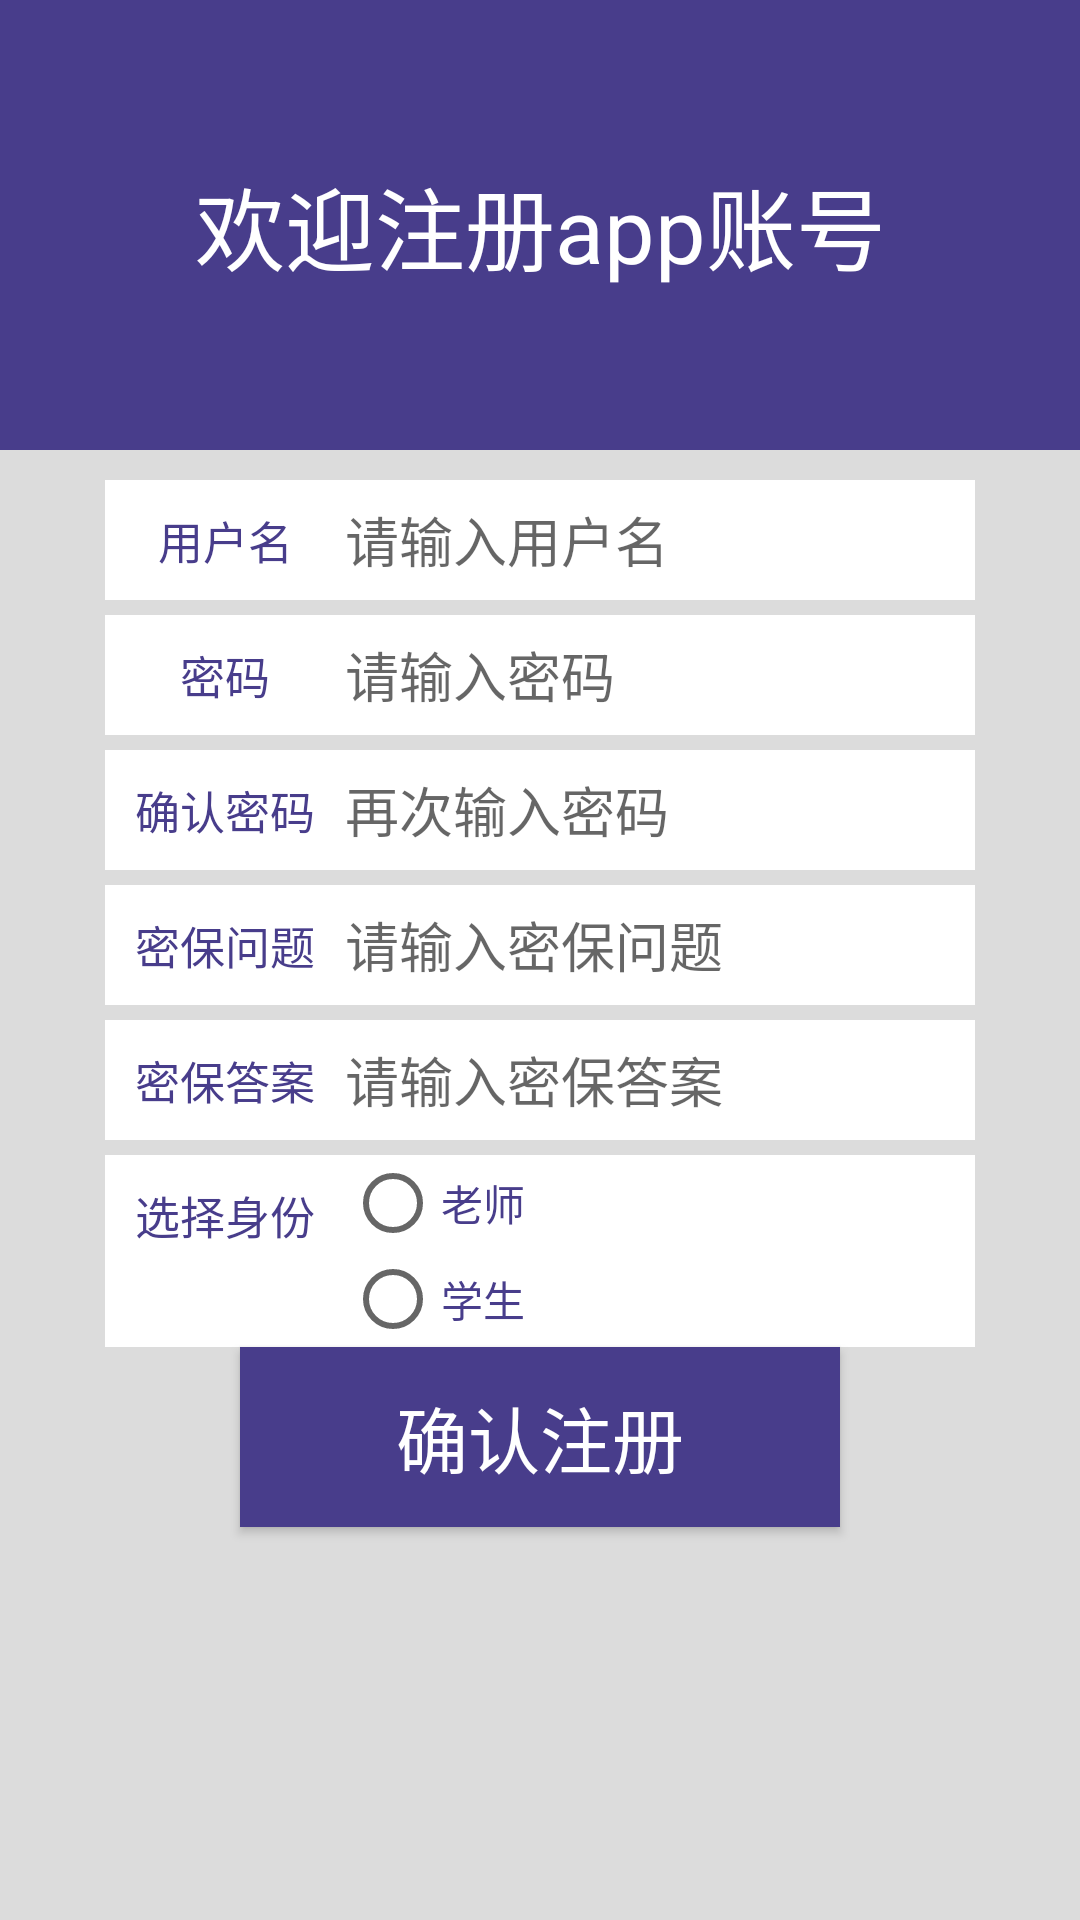

The Android layout XML behind this screen, and the referenced resources:
<!-- AndroidManifest.xml: application theme Theme.MyApplication -->
<!-- res/layout/activity_register.xml -->
<?xml version="1.0" encoding="utf-8"?>
<LinearLayout xmlns:android="http://schemas.android.com/apk/res/android"
    xmlns:tools="http://schemas.android.com/tools"
    android:layout_width="match_parent"
    android:layout_height="match_parent"
    android:background="#DCDCDC"
    android:orientation="vertical"
    tools:context=".Register">

    <TextView
        android:layout_width="match_parent"
        android:layout_height="150dp"
        android:background="#483D8B"
        android:gravity="center"
        android:text="欢迎注册app账号"
        android:textColor="#FFF"
        android:textSize="30dp" />

    <LinearLayout
        android:layout_width="match_parent"
        android:layout_height="wrap_content"
        android:layout_marginTop="5dp"
        android:gravity="center"
        android:orientation="vertical">

        <LinearLayout
            android:layout_width="match_parent"
            android:layout_height="wrap_content"
            android:layout_marginTop="5dp"
            android:gravity="center"
            android:orientation="horizontal">

            <TextView
                android:layout_width="80dp"
                android:layout_height="40dp"
                android:background="#ffffff"
                android:gravity="center"
                android:textColor="#483D8B"
                android:textSize="15dp"
                android:text="用户名"/>

            <EditText
                android:id="@+id/editusernameRegister"
                android:layout_width="wrap_content"
                android:layout_height="40dp"
                android:background="#ffffff"
                android:textColor="#483D8B"
                android:ems="10"
                android:hint="请输入用户名"
                android:inputType="textPersonName"
                 />
        </LinearLayout>

        <LinearLayout
            android:layout_width="match_parent"
            android:layout_height="wrap_content"
            android:layout_marginTop="5dp"
            android:gravity="center"
            android:orientation="horizontal">

            <TextView
                android:layout_width="80dp"
                android:layout_height="40dp"
                android:background="#ffffff"
                android:gravity="center"
                android:textColor="#483D8B"
                android:textSize="15dp"
                android:text="密码" />

            <EditText
                android:id="@+id/editpassword1Register"
                android:layout_width="wrap_content"
                android:ems="10"
                android:hint="请输入密码"
                android:layout_height="40dp"
                android:background="#ffffff"
                android:textColor="#483D8B"
                android:inputType="textPassword" />
        </LinearLayout>

        <LinearLayout
            android:layout_width="match_parent"
            android:layout_height="wrap_content"
            android:layout_marginTop="5dp"
            android:gravity="center"
            android:orientation="horizontal">

            <TextView
                android:layout_width="80dp"
                android:layout_height="40dp"
                android:background="#ffffff"
                android:gravity="center"
                android:textColor="#483D8B"
                android:textSize="15dp"
                android:text="确认密码" />

            <EditText
                android:id="@+id/editpassword2Register"
                android:layout_width="wrap_content"
                android:layout_height="40dp"
                android:background="#ffffff"
                android:textColor="#483D8B"
                android:ems="10"
                android:hint="再次输入密码"
                android:inputType="textPassword" />

        </LinearLayout>

        <LinearLayout
            android:layout_width="match_parent"
            android:layout_height="wrap_content"
            android:layout_marginTop="5dp"
            android:gravity="center"
            android:orientation="horizontal">

            <TextView
                android:layout_width="80dp"
                android:layout_height="40dp"
                android:background="#ffffff"
                android:gravity="center"
                android:textColor="#483D8B"
                android:textSize="15dp"
                android:text="密保问题" />

            <EditText
                android:id="@+id/editmbquestionRegister"
                android:layout_width="wrap_content"
                android:layout_height="40dp"
                android:background="#ffffff"
                android:textColor="#483D8B"
                android:ems="10"
                android:hint="请输入密保问题"
                android:inputType="textPersonName" />
        </LinearLayout>

        <LinearLayout
            android:layout_width="match_parent"
            android:layout_height="wrap_content"
            android:gravity="center"
            android:layout_marginTop="5dp"
            android:orientation="horizontal">

            <TextView
                android:layout_width="80dp"
                android:layout_height="40dp"
                android:background="#ffffff"
                android:gravity="center"
                android:textColor="#483D8B"
                android:textSize="15dp"
                android:text="密保答案" />


            <EditText
                android:id="@+id/editmbanswerRegister"
                android:layout_width="wrap_content"
                android:layout_height="40dp"
                android:background="#ffffff"
                android:textColor="#483D8B"
                android:ems="10"
                android:hint="请输入密保答案"
                android:inputType="textPersonName" />
        </LinearLayout>

        <LinearLayout
            android:layout_width="290dp"
            android:layout_height="wrap_content"

            android:layout_marginTop="5dp"
            android:orientation="horizontal"
            android:background="#ffffff"
            >

            <TextView
                android:layout_width="80dp"
                android:layout_height="40dp"
                android:text="选择身份"
                android:gravity="center"
                android:textColor="#483D8B"
                android:textSize="15dp" />

            <RadioGroup
                android:layout_width="wrap_content"
                android:layout_height="wrap_content"
                >

                <RadioButton
                    android:id="@+id/radioButton"
                    android:layout_width="match_parent"
                    android:layout_height="wrap_content"
                    android:text="老师"
                    android:textColor="#483D8B"/>

                <RadioButton
                    android:id="@+id/radioButton2"
                    android:layout_width="match_parent"
                    android:layout_height="wrap_content"
                    android:textColor="#483D8B"
                    android:text="学生" />
            </RadioGroup>
        </LinearLayout>
    </LinearLayout>

    <Button
        android:id="@+id/confirmRegister"
        android:layout_width="200dp"
        android:layout_height="60dp"
        android:textSize="24dp"
        android:textColor="#FFF"
        android:background="#483D8B"
        android:layout_gravity="center"
        android:text="确认注册" />


</LinearLayout>
<!-- resources referenced by this layout -->
<resources>
  <style name="Theme.MyApplication" parent="Theme.MaterialComponents.DayNight.NoActionBar.Bridge">
          
          <item name="colorPrimary">@color/white</item>
          <item name="colorPrimaryVariant">@color/purple_700</item>
          <item name="colorOnPrimary">@color/black</item>
          
          <item name="colorSecondary">@color/teal_200</item>
          <item name="colorSecondaryVariant">@color/teal_700</item>
          <item name="colorOnSecondary">@color/black</item>
          
          <item name="android:statusBarColor" tools:targetApi="l">?attr/colorPrimaryVariant</item>
          
      </style>
  <!-- not gathered from this repository: default colours our renderer supplied (Android Studio template values) -->
  <color name="purple_700">#FF3700B3</color>
  <color name="teal_200">#FF03DAC5</color>
  <color name="teal_700">#FF018786</color>
  <color name="black">#FF000000</color>
  <color name="white">#FFFFFFFF</color>
</resources>
